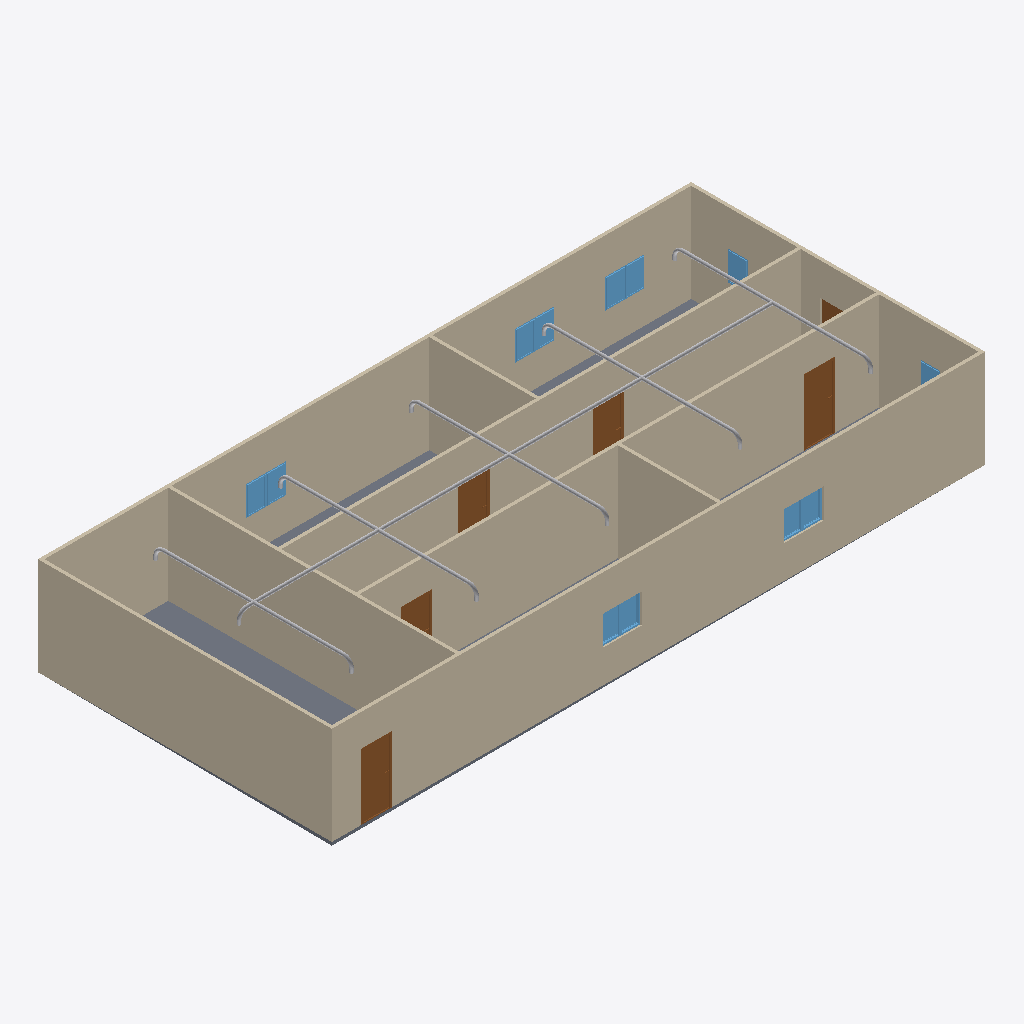
Isometric view of an IFC building model (IFC-SPF (STEP), schema IFC4, length unit metre), seen from the south-west, elements coloured by IFC class: 22 other elements (light grey), 12 windows (light blue), 9 walls (beige), 6 doors (brown), 1 slab (grey).
Extent 20.0 m × 9.0 m × 3.2 m (x, y, z). Storeys (2): GF at 0.00 m; Piping at 3.00 m. Elements (72): 22 IfcPipeFitting, 22 IfcPipeSegment, 12 IfcWindow, 9 IfcWall, 6 IfcDoor, 1 IfcSlab.

HEADER;
FILE_DESCRIPTION(('ViewDefinition[DesignTransferView]'),'2;1');
FILE_NAME('s09-activity.ifc','2025-09-23T15:26:09+08:00',(''),(''),'IfcOpenShell 0.8.3-post1','Bonsai 0.8.3-post1','');
FILE_SCHEMA(('IFC4'));
ENDSEC;
DATA;
#1=IFCPROJECT('1l4KqzPg9APwJzTSXJnQbj',$,'My Project',$,$,$,$,(#14,#26),#9);
#31=IFCSITE('1GKO1AHKzA0wLUP9eqTgJt',$,'My Site',$,$,#54,$,$,$,$,$,$,$,$);
#37=IFCBUILDING('3iGBFCdRn6GBXfLBPvPWqx',$,'My Building',$,$,#60,$,$,$,$,$,$);
#43=IFCBUILDINGSTOREY('3DIsCg3OD5tPov22C1m$7R',$,'GF',$,$,#66,$,$,$,$);
#3779=IFCBUILDINGSTOREY('1VH0_CeqT7yvD3CqSje6VJ',$,'Piping',$,$,#3839,$,$,$,$);
#351=IFCWALL('3RVOxJKsTCJB_V_UMUMPxa',$,'Wall',$,$,#614,#359,$,$);
#403=IFCWALL('3yv8chYx5EEwBHhGyf1Zs4',$,'Wall',$,$,#550,#409,$,$);
#2967=IFCWALL('34gaY2lWL6yvKtRVsxn2QZ',$,'Wall',$,$,#3119,#2973,$,$);
#3005=IFCWALL('21PnV9QhT59wmLG3xuH8uA',$,'Wall',$,$,#3222,#3011,$,$);
#428=IFCWALL('2lwt2gmIX6IRcOYTRzaebH',$,'Wall',$,$,#582,#434,$,$);
#780=IFCWALL('3_SMQPk8v65vHJlcsqTH9K',$,'Wall',$,$,#3750,#786,$,$);
#378=IFCWALL('3ZP57Q9Az01wBJKnOFnGN5',$,'Wall',$,$,#389,#384,$,$);
#3756=IFCSLAB('2DzY5m95PAgulGZIFyof$V',$,'Slab',$,$,#3764,#3771,$,$);
#1134=IFCWALL('3n2lYU0pn1yxw$aJ6qf9q$',$,'Wall',$,$,#1145,#1140,$,$);
#1096=IFCWALL('2GKvflePLA5wrozkuUBeOt',$,'Wall',$,$,#3755,#1102,$,$);
#4245=IFCPIPESEGMENT('0aU3Phd$1DCBbB322JXKlD',$,'PipeSegment',$,$,#12479,#4258,$,$);
#3298=IFCDOOR('1tlpiwcpDEaf8LlTG$IjHm',$,'Door',$,$,#3346,#3306,$,2.0,0.899999976158142,$,$,$);
#3697=IFCDOOR('3vrVcDmJT8BPL3AVIX1hrx',$,'Door',$,$,#3745,#3705,$,2.0,0.899999976158142,$,$,$);
#3195=IFCDOOR('04dafkjif2QvgCizUODKqT',$,'Door',$,$,#3248,#3203,$,2.0,0.899999976158142,$,$,$);
#3249=IFCDOOR('1Dl6RoeYfAZ9vElny4Vrwc',$,'Door',$,$,#3297,#3257,$,2.0,0.899999976158142,$,$,$);
#3146=IFCDOOR('3JFyveaxzFQPuadvnfgsSt',$,'Door',$,$,#3194,#3154,$,2.0,0.899999976158142,$,$,$);
#2151=IFCWINDOW('21BZjpQl56nhEUZTnLzwPa',$,'Window',$,$,#2199,#2159,$,0.899999976158142,0.600000023841858,$,$,$);
#3592=IFCWINDOW('3V8f_HVjP88fpJwo1jimTY',$,'Window',$,$,#3640,#3600,$,0.899999976158142,0.600000023841858,$,$,$);
#2053=IFCWINDOW('1lCgtbxvrCOvIN6Ovq7cxG',$,'Window',$,$,#2101,#2061,$,0.899999976158142,0.600000023841858,$,$,$);
#2004=IFCWINDOW('084R0U5ZfENxzAMcY953dJ',$,'Window',$,$,#2052,#2012,$,0.899999976158142,0.600000023841858,$,$,$);
#3494=IFCWINDOW('2U2abwMIPFaBXubcVkoZXq',$,'Window',$,$,#3542,#3502,$,0.899999976158142,0.600000023841858,$,$,$);
#1563=IFCWINDOW('1ibeVtZGH5Fgfvg2qxtcDs',$,'Window',$,$,#1611,#1571,$,0.899999976158142,0.600000023841858,$,$,$);
#3543=IFCWINDOW('3lQu_L3lj3hg$e$5z$nZ1g',$,'Window',$,$,#3591,#3551,$,0.899999976158142,0.600000023841858,$,$,$);
#1498=IFCWINDOW('01Jg6Jvg97LPW7Vy1mCfTS',$,'Window',$,$,#1562,#1507,$,0.899999976158142,0.600000023841858,$,$,$);
#3445=IFCWINDOW('2vwH9rwZLCUAuoryUedQjs',$,'Window',$,$,#3493,#3453,$,0.899999976158142,0.600000023841858,$,$,$);
#2102=IFCWINDOW('0qxhXdS692oQ02IovPWZze',$,'Window',$,$,#2150,#2110,$,0.899999976158142,0.600000023841858,$,$,$);
#1955=IFCWINDOW('1utAfJULv92AmQJknECKPH',$,'Window',$,$,#2003,#1963,$,0.899999976158142,0.600000023841858,$,$,$);
#10321=IFCPIPESEGMENT('3X$kn3zwL7awtegWbMXVu8',$,'PipeSegment',$,$,#12534,#10355,$,$);
#12961=IFCPIPESEGMENT('31aAWIjiD079tTpefFUuSK',$,'PipeSegment',$,$,#13735,#12997,$,$);
#13236=IFCPIPESEGMENT('0EiyWiuqjApf5873aapBGU',$,'PipeSegment',$,$,#13745,#13270,$,$);
#8290=IFCPIPESEGMENT('2txU8eewLEAxCdaL1YqGOP',$,'PipeSegment',$,$,#11549,#8326,$,$);
#9104=IFCPIPESEGMENT('0HeIxLVJP3tOsoDLwsldGY',$,'PipeSegment',$,$,#11609,#9138,$,$);
#9288=IFCPIPESEGMENT('3wzQubFqX5EAn$R3GKaFkY',$,'PipeSegment',$,$,#11619,#9322,$,$);
#10371=IFCPIPESEGMENT('20ep007yTE9Pd6zglZ5sjy',$,'PipeSegment',$,$,#12539,#10405,$,$);
#13008=IFCPIPESEGMENT('10AXvKvY1B5erq9ddZKJ_D',$,'PipeSegment',$,$,#13740,#13042,$,$);
#4993=IFCPIPESEGMENT('1t_4kR$4H24wT_ZyEVjon7',$,'PipeSegment',$,$,#11544,#5004,$,$);
#13405=IFCPIPESEGMENT('3hQ1VO$Yz8og6yB98UfQE7',$,'PipeSegment',$,$,#13760,#13439,$,$);
#1857=IFCWINDOW('2BTH616_b9fQyeVZq8gPsk',$,'Window',$,$,#1905,#1865,$,0.899999976158142,0.600000023841858,$,$,$);
#3043=IFCDOOR('1PxF51vafDKgnDVQUrfJzG',$,'Door',$,$,#3091,#3051,$,2.0,0.899999976158142,$,$,$);
#7194=IFCPIPEFITTING('1yMHQ6EljDxvkInOEG0dtQ',$,'PipeFitting',$,$,#11394,#7203,$,$);
#12740=IFCPIPEFITTING('1vAfHztvb7ER9l3j8IHAkQ',$,'PipeFitting',$,$,#12826,#12776,$,$);
#13199=IFCPIPEFITTING('3ECJceBfn8EP8ltv5rCUrr',$,'PipeFitting',$,$,#13690,#13235,$,$);
#9196=IFCPIPEFITTING('0vD0h0uw1BPgLU0Nts568K',$,'PipeFitting',$,$,#11459,#9232,$,$);
#13816=IFCPIPEFITTING('3CD1Qg$8b2zvjYOl$kKmiH',$,'PipeFitting',$,$,#13936,#13852,$,$);
#13089=IFCPIPEFITTING('3sXLV3reH2nggTG$VgIIKU',$,'PipeFitting',$,$,#13675,#13127,$,$);
#13162=IFCPIPEFITTING('0NN84UplDA3gsShbj1Nvwm',$,'PipeFitting',$,$,#13685,#13198,$,$);
#9154=IFCPIPEFITTING('3AQpyNzrTDDfNRbEKGDlTK',$,'PipeFitting',$,$,#11454,#9190,$,$);
#10140=IFCPIPEFITTING('2pdRGhLTnFP84AHCxWOWip',$,'PipeFitting',$,$,#12489,#10176,$,$);
#7288=IFCPIPEFITTING('1H8l5JsVnDS8Qy3L8asY3Y',$,'PipeFitting',$,$,#11399,#7328,$,$);
#12924=IFCPIPEFITTING('3GlYyioM90JQLslox67o4l',$,'PipeFitting',$,$,#13665,#12960,$,$);
ENDSEC;